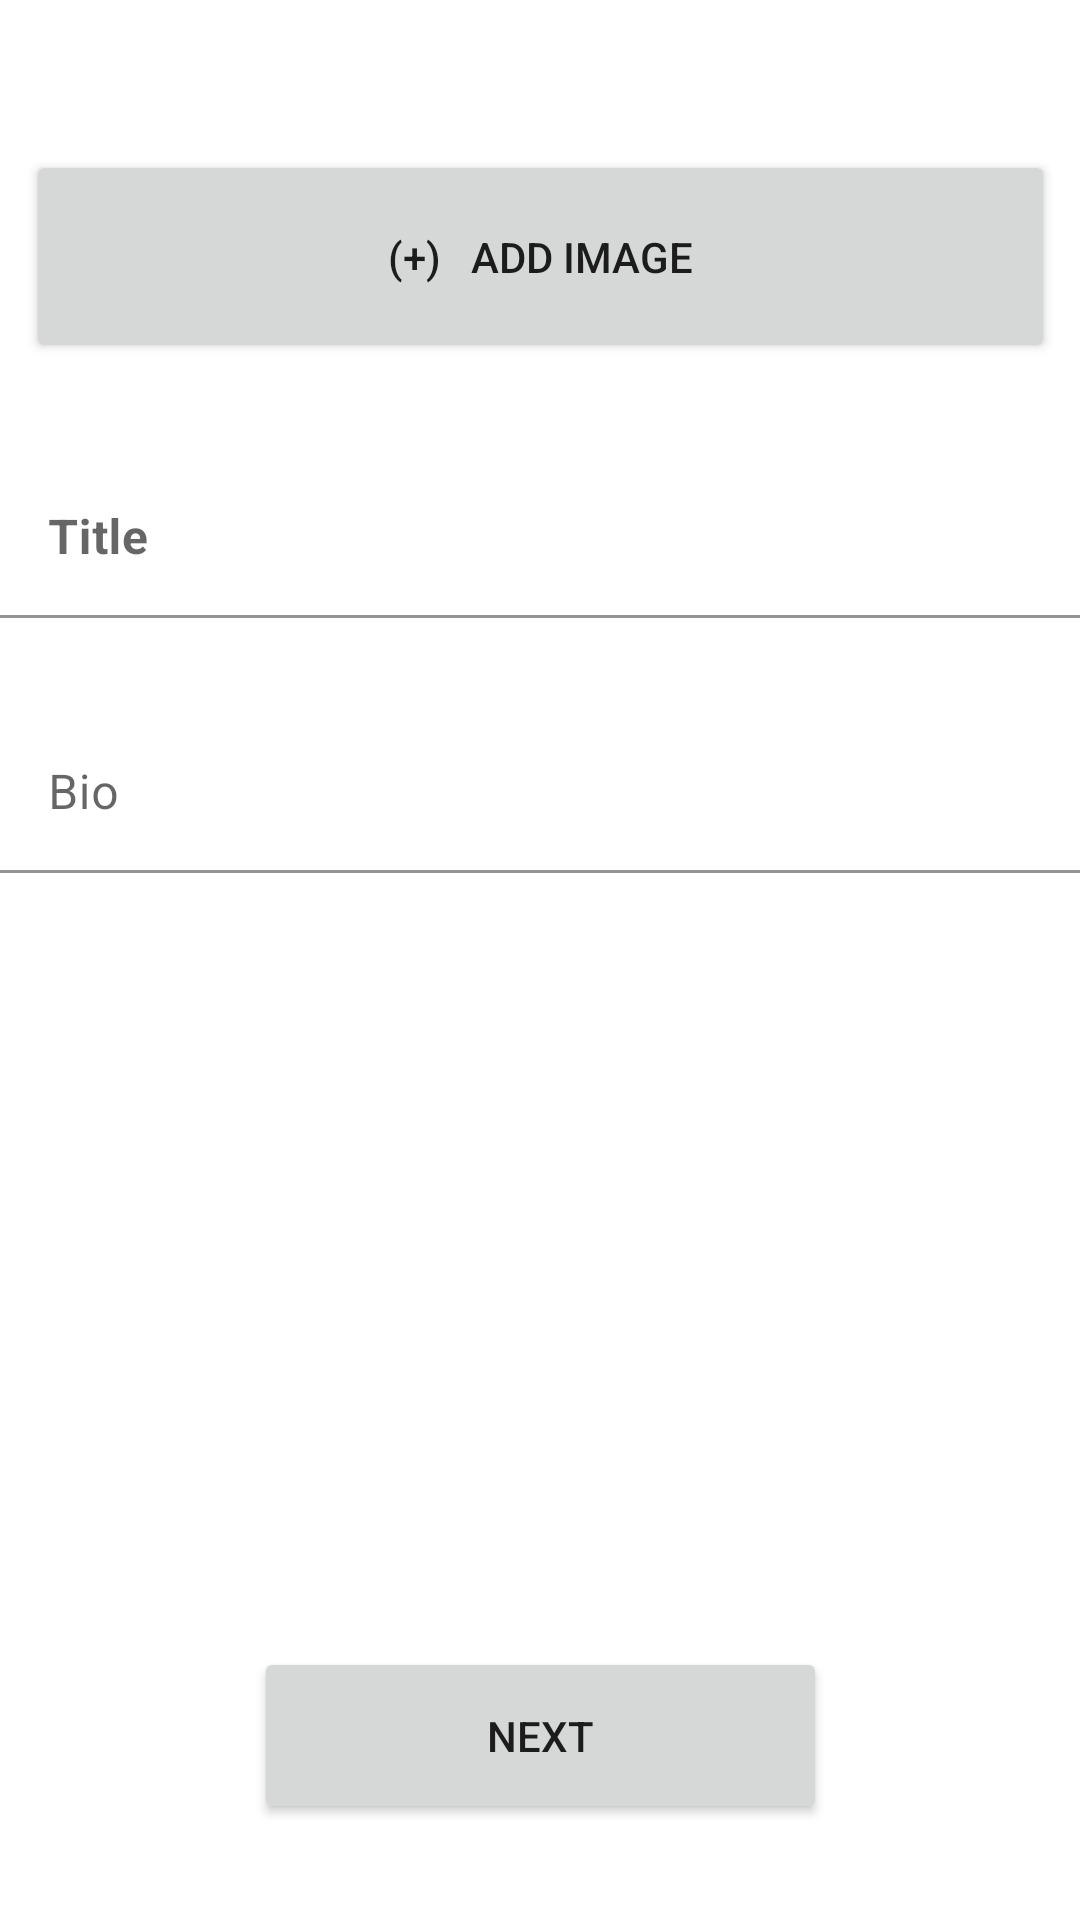

Produce the Android XML layout that renders to this screen, including the resource entries it uses.
<!-- AndroidManifest.xml: application theme AppTheme -->
<!-- res/layout/fragment_create_blog.xml -->
<?xml version="1.0" encoding="utf-8"?>
<FrameLayout
    xmlns:android="http://schemas.android.com/apk/res/android"
    xmlns:app="http://schemas.android.com/apk/res-auto"
    xmlns:tools="http://schemas.android.com/tools"
    android:layout_width="match_parent"
    android:layout_height="match_parent">

    <androidx.constraintlayout.widget.ConstraintLayout
        android:layout_width="match_parent"
        android:layout_height="match_parent">

    <Button
        android:id="@+id/button2"
        android:layout_width="343dp"
        android:layout_height="71dp"
        android:layout_marginTop="50dp"
        android:text="(+)   Add Image"
        app:layout_constraintEnd_toEndOf="parent"
        app:layout_constraintStart_toStartOf="parent"
        app:layout_constraintTop_toTopOf="parent" />

    <com.google.android.material.textfield.TextInputLayout
        android:id="@+id/tile"
        android:layout_width="match_parent"
        android:layout_height="wrap_content"
        android:layout_marginTop="32dp"
        android:backgroundTint="@color/white"
        app:layout_constraintTop_toBottomOf="@+id/button2"
        tools:layout_editor_absoluteX="24dp">


        <com.google.android.material.textfield.TextInputEditText
            android:layout_width="match_parent"
            android:layout_height="wrap_content"
            android:backgroundTint="@color/white"
            android:hint="Title"
            android:textStyle="bold"
            android:includeFontPadding="false"
            android:inputType="text"
            android:singleLine="true"
            tools:layout_editor_absoluteX="6dp"
            tools:layout_editor_absoluteY="193dp" />
    </com.google.android.material.textfield.TextInputLayout>

    <com.google.android.material.textfield.TextInputLayout
        android:id="@+id/biodescr"
        android:layout_width="match_parent"
        android:layout_height="wrap_content"
        android:layout_marginTop="32dp"
        android:backgroundTint="@color/white"
        app:layout_constraintTop_toBottomOf="@+id/tile"
        tools:layout_editor_absoluteX="0dp"
        >


        <com.google.android.material.textfield.TextInputEditText
            android:layout_width="match_parent"
            android:layout_height="wrap_content"
            android:backgroundTint="@color/white"
            android:hint="Bio"
            android:includeFontPadding="false"
            tools:layout_editor_absoluteX="4dp"
            tools:layout_editor_absoluteY="286dp"
            />
    </com.google.android.material.textfield.TextInputLayout>

    <Button
        android:id="@+id/next_btn"
        android:layout_width="191dp"
        android:layout_height="59dp"
        android:layout_marginBottom="32dp"
        android:text="Next"
        app:layout_constraintBottom_toBottomOf="parent"
        app:layout_constraintEnd_toEndOf="parent"
        app:layout_constraintStart_toStartOf="parent" />

    <ImageView
        android:layout_width="350dp"
        android:layout_height="200dp"
        app:layout_constraintBottom_toTopOf="@+id/next_btn"
        app:layout_constraintEnd_toEndOf="parent"
        app:layout_constraintStart_toStartOf="parent"
        app:layout_constraintTop_toBottomOf="@+id/biodescr"
        app:layout_constraintVertical_bias="0.32" />
    </androidx.constraintlayout.widget.ConstraintLayout>

</FrameLayout>
<!-- resources referenced by this layout -->
<resources>
  <color name="white">#FFFFFF</color>
  <style name="AppTheme" parent="Theme.MaterialComponents.Light.NoActionBar">
          
          <item name="colorPrimary">@color/black</item>
          <item name="colorPrimaryDark">@color/black</item>
          <item name="colorAccent">@color/colorAccent</item>
      </style>
  <color name="black">#070707</color>
  <color name="colorAccent">#070707</color>
</resources>
